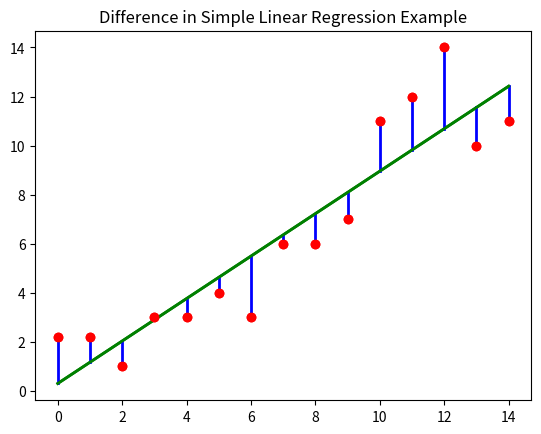

The matplotlib source for this figure:
import numpy as np
import matplotlib.pyplot as plt

'''
Determines the linear regression line on
the given input array of points [x][y]
'''
def LS(array):

    sumxy = 0.0
    sumx = 0.0
    sumy = 0.0
    sumxx = 0.0
 
    x = 0
    y = 1

    for i in range(len(array)):
        sumxy += (array[i][x] * array[i][y])
        sumx += array[i][x]
        sumy += array[i][y]
        sumxx += array[i][x]**2

    slope = sumxy - ((sumx * sumy) / len(array))
    slope /= sumxx - (sumx**2 / len(array))

    initial = (sumy - (slope * sumx)) / len(array)

    LinearRegression = []

    for i in range(len(array)):
        LinearRegression.append([i, initial + (slope * i)])

    return LinearRegression

'''
Plots the differences between the linear regression line
and the given points which we attempted to fit the line to.
'''
def plotDifferences(points, fit):

    x = []
    y = []

    for i in range(len(points)):
        line = [points[i][1], fit[i][1]]
        iter = [i, i]
        plt.plot(iter, line,'b', label='Difference', linewidth=2)

'''
Plots the linear regression line,
Or really any array as a line
'''
def plotLinearRegression(fit):

    x = []
    y = []

    for i in range(len(fit)):
        x.append(fit[i][0])
        y.append(fit[i][1])
    plt.plot(x, y, 'g', label='Linear Regression', linewidth=2)


'''
Plots various points given an input array
'''
def plotPoints(points):
    
    x = []
    y = []
    
    for i in range(len(points)):
        x.append(points[i][0])
        y.append(points[i][1])

    plt.plot(x, y,'ro')




''' ___MAIN___ '''
points = [[0, 2.2], [1, 2.2], [2, 1], [3, 3],\
[4, 3], [5, 4], [6, 3], [7, 6], [8, 6], [9, 7],\
[10, 11], [11, 12], [12, 14], [13, 10], [14, 11]]

y = []
x = []
fit = LS(points)


plotPoints(points)
plotLinearRegression(fit)
plt.title('Simple Linear Regression Example')
plt.show()


plotDifferences(points, fit)
plotLinearRegression(fit)
plotPoints(points)
plt.title('Difference in Simple Linear Regression Example')
plt.show()
